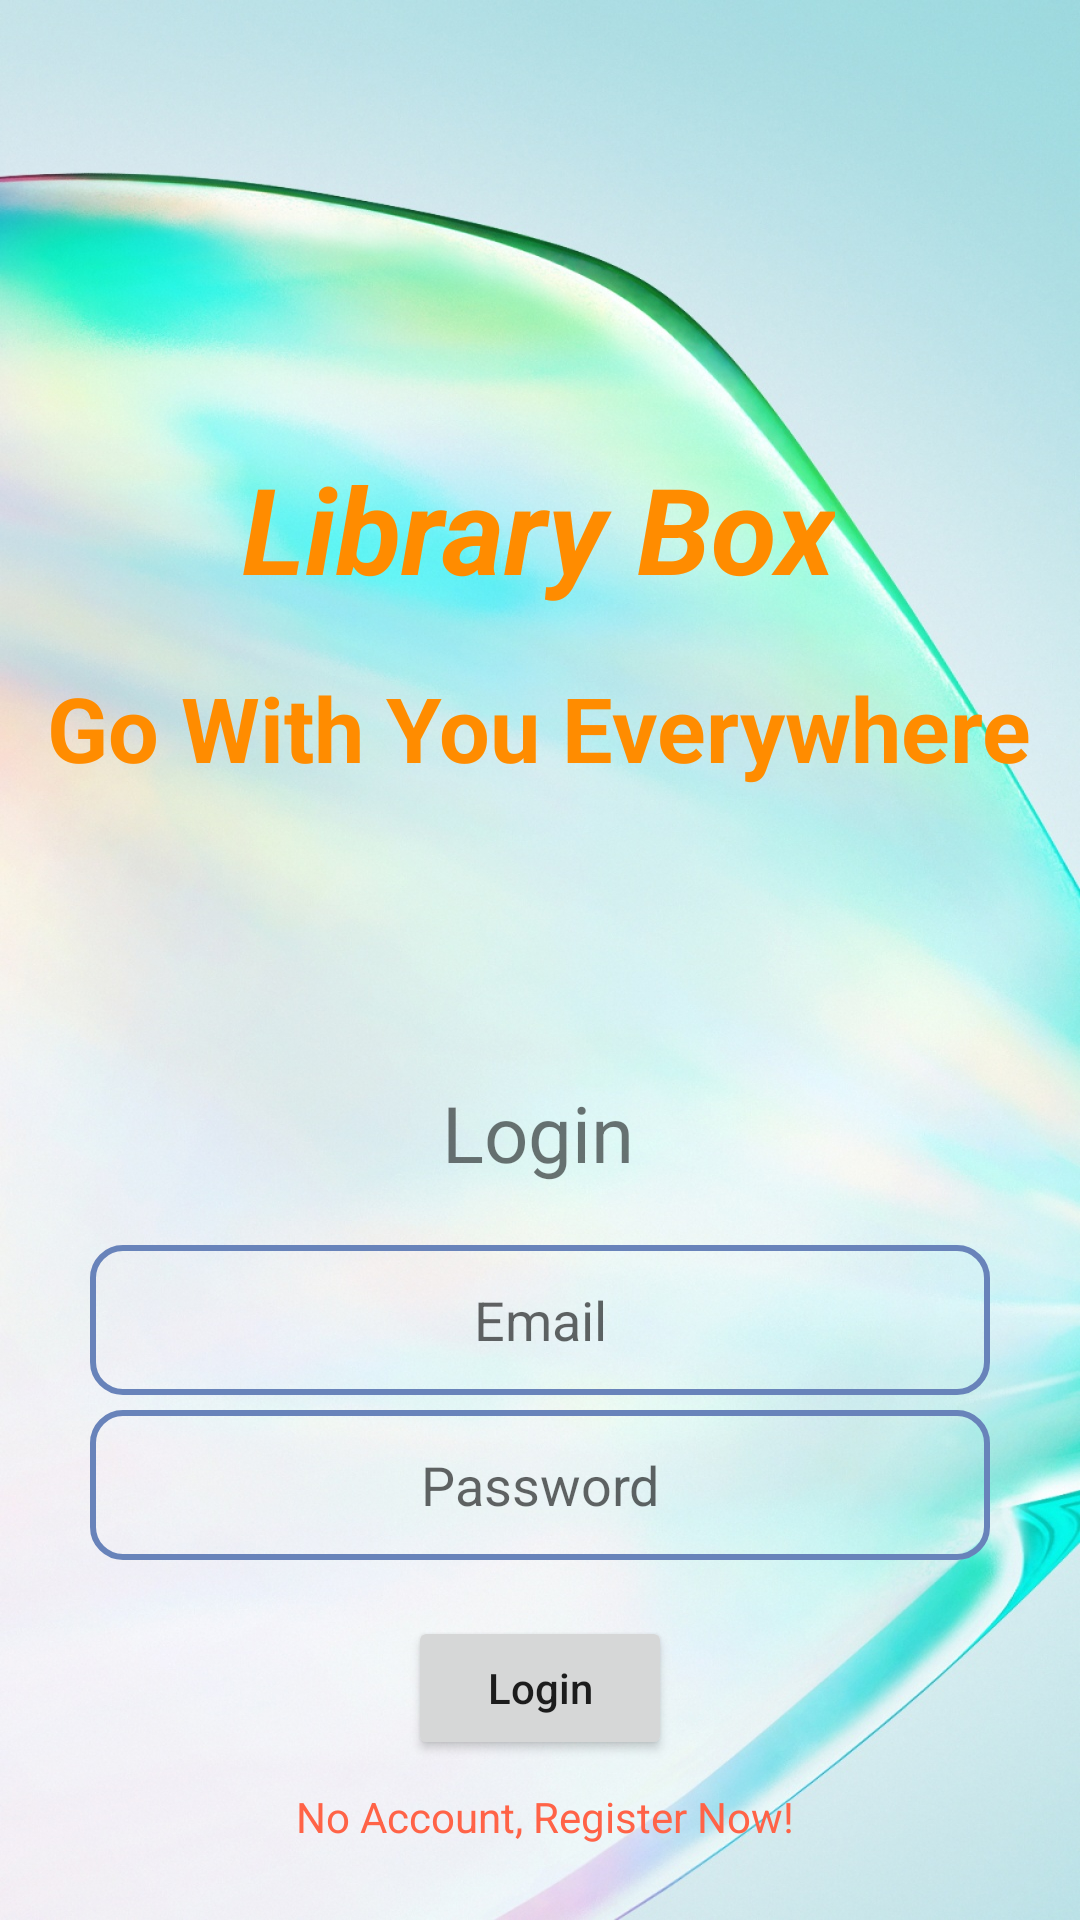

Reconstruct the res/layout file that produces this screen, plus the resources it refers to.
<!-- AndroidManifest.xml: application theme Theme.LibraryBox -->
<!-- res/layout/activity_login.xml -->
<?xml version="1.0" encoding="utf-8"?>
<androidx.constraintlayout.widget.ConstraintLayout xmlns:android="http://schemas.android.com/apk/res/android"
    xmlns:app="http://schemas.android.com/apk/res-auto"
    xmlns:tools="http://schemas.android.com/tools"
    android:background="@drawable/bg_05"
    android:layout_width="match_parent"
    android:layout_height="match_parent"
    tools:context=".LoginActivity">

    <TextView
        android:id="@+id/textView"
        android:layout_width="wrap_content"
        android:layout_height="wrap_content"
        android:layout_marginTop="360dp"
        android:text="Login"
        android:textSize="26sp"
        app:layout_constraintEnd_toEndOf="parent"
        app:layout_constraintHorizontal_bias="0.498"
        app:layout_constraintStart_toStartOf="parent"
        app:layout_constraintTop_toTopOf="parent" />

    <EditText
        android:id="@+id/editText_email_login"
        android:layout_width="0dp"
        android:layout_height="50dp"
        android:layout_marginTop="20dp"
        android:layout_marginLeft="30dp"
        android:layout_marginRight="30dp"
        android:ems="10"
        android:inputType="textPersonName"
        android:hint="Email"
        android:textAlignment="center"
        app:layout_constraintEnd_toEndOf="parent"
        app:layout_constraintHorizontal_bias="0.497"
        app:layout_constraintStart_toStartOf="parent"
        app:layout_constraintTop_toBottomOf="@+id/textView"
        android:background="@drawable/edit_text_bg"/>

    <EditText
        android:id="@+id/editText_password_login"
        android:layout_width="0dp"
        android:layout_height="50dp"
        android:layout_marginLeft="30dp"
        android:layout_marginRight="30dp"
        android:ems="10"
        android:hint="Password"
        android:textAlignment="center"
        android:layout_marginTop="5dp"
        android:inputType="textPassword"
        app:layout_constraintEnd_toEndOf="parent"
        app:layout_constraintStart_toStartOf="parent"
        app:layout_constraintTop_toBottomOf="@+id/editText_email_login"
        android:background="@drawable/edit_text_bg"/>

    <TextView
        android:id="@+id/textView_register_now"
        android:layout_width="wrap_content"
        android:layout_height="wrap_content"
        android:layout_marginTop="76dp"
        android:text="No Account, Register Now!"
        app:layout_constraintEnd_toEndOf="parent"
        app:layout_constraintHorizontal_bias="0.509"
        app:layout_constraintStart_toStartOf="parent"
        app:layout_constraintTop_toBottomOf="@+id/editText_password_login"
        android:textColor="@color/tomato"/>

    <Button
        android:id="@+id/button_login"
        android:layout_width="wrap_content"
        android:layout_height="wrap_content"
        android:layout_marginTop="9dp"
        android:text="Login"
        app:layout_constraintBottom_toTopOf="@+id/textView_register_now"
        app:layout_constraintEnd_toEndOf="parent"
        app:layout_constraintStart_toStartOf="parent"
        app:layout_constraintTop_toBottomOf="@+id/editText_password_login" />

    <TextView
        android:id="@+id/textView2"
        android:layout_width="wrap_content"
        android:layout_height="wrap_content"
        android:text="Library Box"
        android:textSize="40sp"
        app:layout_constraintBottom_toTopOf="@+id/textView"
        app:layout_constraintEnd_toEndOf="parent"
        app:layout_constraintHorizontal_bias="0.497"
        app:layout_constraintStart_toStartOf="parent"
        app:layout_constraintTop_toTopOf="parent"
        app:layout_constraintVertical_bias="0.487"
        android:textStyle="normal|bold|italic"
         android:textColor="@color/darkorange"
        />

    <TextView
        android:id="@+id/textView3"
        android:layout_width="wrap_content"
        android:layout_height="wrap_content"
        android:layout_marginBottom="49dp"
        android:text="Go With You Everywhere"
        android:textSize="30sp"
        android:textStyle="bold"
        app:layout_constraintBottom_toTopOf="@+id/textView"
        app:layout_constraintEnd_toEndOf="parent"
        app:layout_constraintHorizontal_bias="0.493"
        app:layout_constraintStart_toStartOf="parent"
        app:layout_constraintTop_toTopOf="parent"
        app:layout_constraintVertical_bias="0.822"
        android:textColor="@color/darkorange"/>
</androidx.constraintlayout.widget.ConstraintLayout>
<!-- resources referenced by this layout -->
<resources>
  <color name="darkorange">#ff8c00</color>
  <color name="tomato">#ff6347</color>
  <!-- drawable bg_05: jpg bitmap (drawable, 356704 bytes) -->
  <!-- drawable edit_text_bg (drawable) -->
  <?xml version="1.0" encoding="utf-8"?>
  <shape xmlns:android="http://schemas.android.com/apk/res/android"
      android:shape="rectangle">
      <stroke android:width="2dp" android:color="@color/Glaucous"/>
  
      <corners android:radius="10dp"/>
  </shape>
  <style name="Theme.LibraryBox" parent="Theme.MaterialComponents.DayNight.DarkActionBar">
          
          <item name="colorPrimary">@color/DarkSlateBlue</item>
          <item name="colorPrimaryVariant">@color/purple_700</item>
          <item name="colorOnPrimary">@color/white</item>
          
          <item name="colorSecondary">@color/teal_200</item>
          <item name="colorSecondaryVariant">@color/teal_700</item>
          <item name="colorOnSecondary">@color/white</item>
          
          <item name="android:statusBarColor">@color/DarkSlateBlue</item>
          
          <item name="windowActionBar">false</item>
          <item name="windowNoTitle">true</item>
          <item name="textAllCaps">false</item>
      </style>
  <color name="Glaucous">#6883ba</color>
  <color name="DarkSlateBlue">#3d3b8e</color>
  <color name="purple_700">#FF3700B3</color>
  <color name="white">#FFFFFFFF</color>
  <color name="teal_200">#FF03DAC5</color>
  <color name="teal_700">#F6DAEB</color>
</resources>
